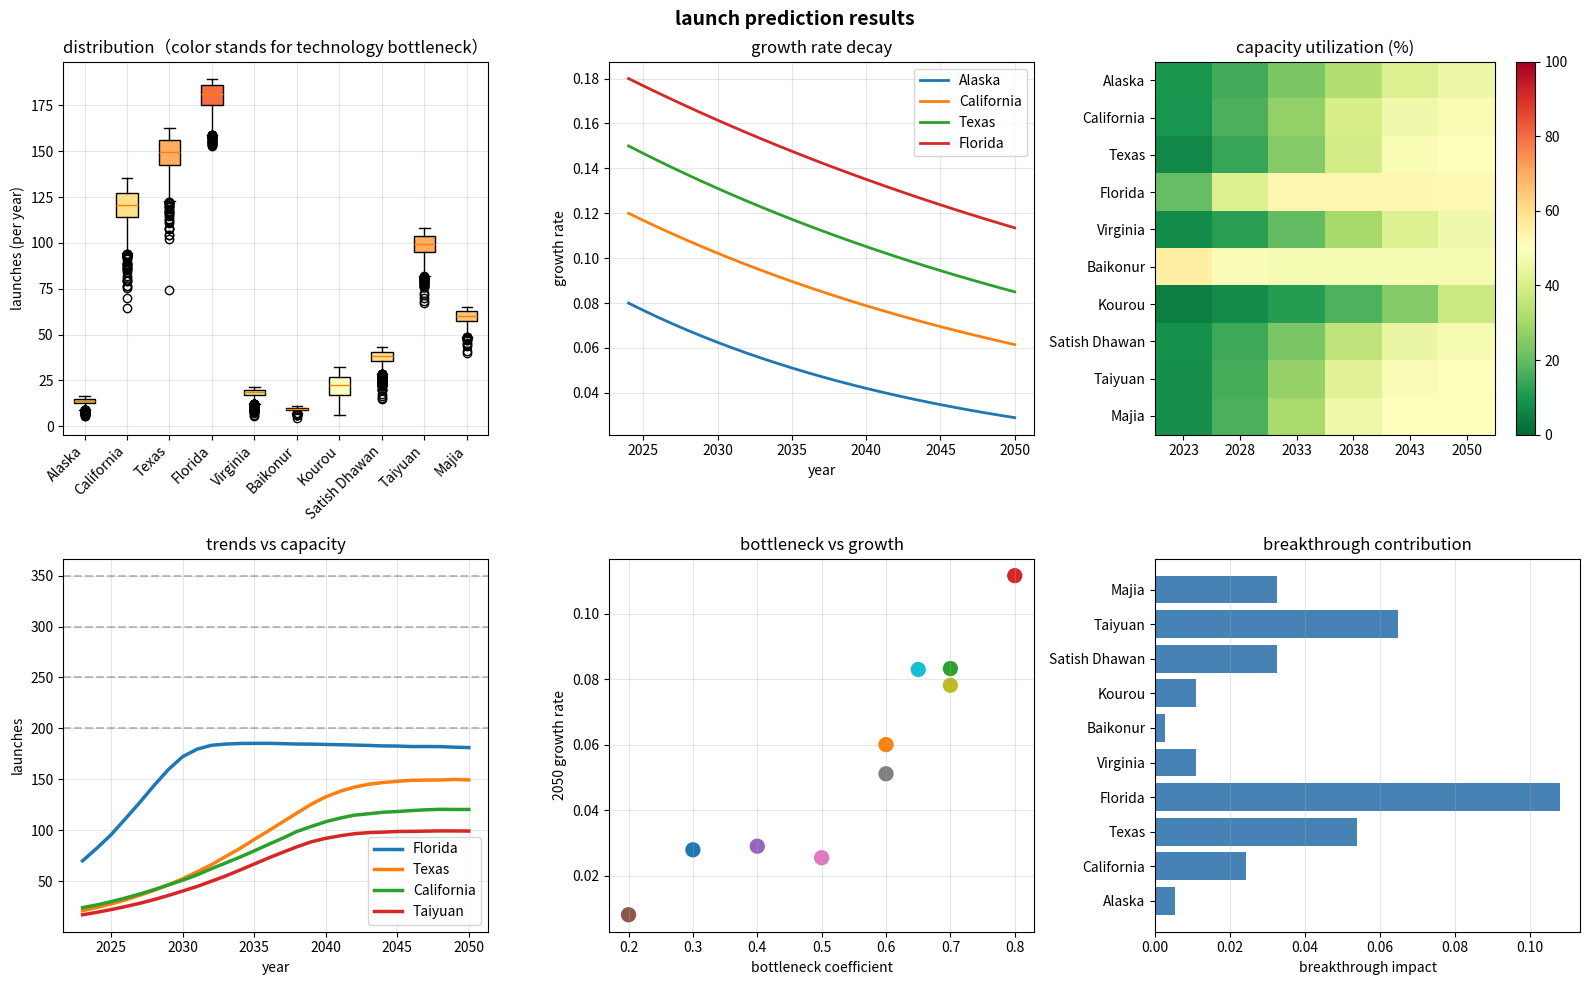

This chart was generated by the following Python code: (Note: this script raises an exception after producing the figure.)
import numpy as np
import pandas as pd
import matplotlib.pyplot as plt
from scipy import stats

sites = ['Alaska', 'California', 'Texas', 'Florida', 'Virginia',
         'Baikonur', 'Kourou', 'Satish Dhawan', 'Taiyuan', 'Majia']
data_2018_2023 = np.array([
    [1, 0, 2, 3, 1, 3],
    [10, 8, 6, 10, 19, 24],
    [10, 11, 18, 22, 23, 21],
    [20, 16, 30, 31, 57, 70],
    [1, 2, 2, 5, 1, 3],
    [13, 16, 13, 13, 13, 11],
    [11, 8, 5, 7, 5, 3],
    [7, 6, 2, 2, 5, 7],
    [10, 13, 14, 16, 16, 17],
    [3, 6, 7, 6, 9, 10]
])

def independent_growth_mc(data, n_sim=3000, n_years=27):
    n_sites = data.shape[0]
    results = np.zeros((n_sites, n_sim, n_years + 1))
    results[:, :, 0] = data[:, -1].reshape(-1, 1) @ np.ones((1, n_sim))
    np.random.seed(42)
    params = {
        'init_growth': [0.08, 0.12, 0.15, 0.18, 0.07, 0.02, 0.05, 0.10, 0.14, 0.16],
        'tech_bottleneck': [0.3, 0.6, 0.7, 0.8, 0.4, 0.2, 0.5, 0.6, 0.7, 0.65],
        'capacity': [30, 250, 300, 350, 40, 20, 60, 80, 200, 120],
        'growth_std': [0.15, 0.12, 0.10, 0.08, 0.20, 0.25, 0.18, 0.15, 0.10, 0.12],
        'breakthrough_prob': [0.01, 0.03, 0.05, 0.08, 0.02, 0.01, 0.02, 0.04, 0.06, 0.04],
        'breakthrough_strength': [0.02, 0.03, 0.04, 0.05, 0.02, 0.01, 0.02, 0.03, 0.04, 0.03]
    }
    rand_growth = np.random.randn(n_sites, n_sim, n_years)
    rand_breakthrough = np.random.rand(n_sites, n_sim, n_years)
    for t in range(1, n_years + 1):
        for i in range(n_sites):
            years_from_start = t - 1
            beta = 0.05 * (1 - params['tech_bottleneck'][i]) + 0.01
            r_min = 0.02 * params['tech_bottleneck'][i]
            base_growth_rate = (params['init_growth'][i] - r_min) * np.exp(-beta * years_from_start) + r_min
            growth_rate = base_growth_rate + params['growth_std'][i] * rand_growth[i, :, t - 1]
            growth_rate = np.maximum(growth_rate, 0)
            breakthrough_mask = rand_breakthrough[i, :, t - 1] < params['breakthrough_prob'][i]
            if np.any(breakthrough_mask):
                growth_rate[breakthrough_mask] += params['breakthrough_strength'][i]
            new_vals = results[i, :, t - 1] * (1 + growth_rate)
            capacity = params['capacity'][i]
            util_ratio = new_vals / capacity
            limit_factor = 1.0 / (1.0 + np.exp(8.0 * (util_ratio - 0.85)))
            new_vals = np.where(new_vals > capacity, capacity, new_vals)
            results[i, :, t] = np.maximum(new_vals * limit_factor, 0)
    return results, params

sim_results, site_params = independent_growth_mc(data_2018_2023, n_sim=3000)
n_sites, n_sim, n_years_total = sim_results.shape
target_year = 27
summary_2050 = {}

print(f"{'sites':<12} {'2023':<6} {'2050 median':<10} {'90% interval':<18} {'growth':<8}")
for i, site in enumerate(sites):
    values_2050 = sim_results[i, :, target_year]
    median = np.median(values_2050)
    p5, p95 = np.percentile(values_2050, [5, 95])
    initial = data_2018_2023[i, -1]
    cagr = (median / initial) ** (1 / 27) - 1 if initial > 0 and median > 0 else 0
    summary_2050[site] = {'median': median, 'p5': p5, 'p95': p95, 'cagr': cagr, 'capacity': site_params['capacity'][i], 'tech_bottleneck': site_params['tech_bottleneck'][i]}
    print(f"{site:<12} {initial:<6.0f} {median:<10.1f} [{p5:.1f}-{p95:.1f}] {cagr:<8.2%}")

total_2050 = np.sum(sim_results[:, :, target_year], axis=0)
total_median = np.median(total_2050)
total_initial = np.sum(data_2018_2023[:, -1])
total_cagr = (total_median / total_initial) ** (1 / 27) - 1
print(f"{'Total':<12} {total_initial:<6.0f} {total_median:<10.1f} [-] {total_cagr:<8.2%}")

fig, axes = plt.subplots(2, 3, figsize=(16, 10))
fig.suptitle('launch prediction results', fontsize=14, fontweight='bold')

ax1 = axes[0, 0]
box = ax1.boxplot([sim_results[i, :, target_year] for i in range(n_sites)], labels=sites, vert=True, patch_artist=True)
colors = plt.cm.RdYlGn(1 - np.array(site_params['tech_bottleneck']))
for patch, color in zip(box['boxes'], colors): patch.set_facecolor(color)
ax1.set_ylabel('launches (per year)')
ax1.set_title('distribution（color stands for technology bottleneck）')
ax1.grid(True, alpha=0.3)
plt.setp(ax1.get_xticklabels(), rotation=45, ha='right')

ax2 = axes[0, 1]
years = np.arange(2024, 2051)
for i in range(min(4, n_sites)):
    beta = 0.05 * (1 - site_params['tech_bottleneck'][i]) + 0.01
    r_min = 0.02 * site_params['tech_bottleneck'][i]
    growth_curve = [(site_params['init_growth'][i] - r_min) * np.exp(-beta * t) + r_min for t in range(27)]
    ax2.plot(years, growth_curve, label=sites[i], linewidth=2)
ax2.set_xlabel('year'); ax2.set_ylabel('growth rate'); ax2.set_title('growth rate decay'); ax2.legend(); ax2.grid(True, alpha=0.3)

ax3 = axes[0, 2]
utilization_matrix = np.zeros((n_sites, 6))
for i in range(n_sites):
    for j, year_idx in enumerate([0, 5, 10, 15, 20, 27]):
        utilization_matrix[i, j] = (np.median(sim_results[i, :, year_idx]) / site_params['capacity'][i]) * 100
im = ax3.imshow(utilization_matrix, cmap='RdYlGn_r', aspect='auto', vmin=0, vmax=100)
ax3.set_yticks(range(n_sites)); ax3.set_yticklabels(sites); ax3.set_xticks(range(6)); ax3.set_xticklabels(['2023', '2028', '2033', '2038', '2043', '2050']); ax3.set_title('capacity utilization (%)')
plt.colorbar(im, ax=ax3)

ax4 = axes[1, 0]
top_sites_idx = np.argsort([summary_2050[s]['median'] for s in sites])[-4:][::-1]
for idx in top_sites_idx:
    ax4.plot(np.arange(2023, 2051), np.median(sim_results[idx, :, :], axis=0), label=sites[idx], linewidth=2.5)
    ax4.axhline(y=site_params['capacity'][idx], color='gray', linestyle='--', alpha=0.5)
ax4.set_xlabel('year'); ax4.set_ylabel('launches'); ax4.set_title('trends vs capacity'); ax4.legend(); ax4.grid(True, alpha=0.3)

ax5 = axes[1, 1]
final_growths = [(site_params['init_growth'][i] - (0.02 * site_params['tech_bottleneck'][i])) * np.exp(-(0.05 * (1 - site_params['tech_bottleneck'][i]) + 0.01) * 27) + (0.02 * site_params['tech_bottleneck'][i]) for i in range(n_sites)]
ax5.scatter(site_params['tech_bottleneck'], final_growths, s=100, c=range(n_sites), cmap='tab10')
ax5.set_xlabel('bottleneck coefficient'); ax5.set_ylabel('2050 growth rate'); ax5.set_title('bottleneck vs growth'); ax5.grid(True, alpha=0.3)

ax6 = axes[1, 2]
ax6.barh(sites, [27 * p * s for p, s in zip(site_params['breakthrough_prob'], site_params['breakthrough_strength'])], color='steelblue')
ax6.set_xlabel('breakthrough impact'); ax6.set_title('breakthrough contribution'); ax6.grid(True, alpha=0.3, axis='x')

plt.tight_layout()
plt.show()

summary_df = pd.DataFrame({'site': sites, 'launches_2023': data_2018_2023[:, -1], 'median_2050': [summary_2050[s]['median'] for s in sites], 'cagr': [summary_2050[s]['cagr'] for s in sites], 'capacity': [summary_2050[s]['capacity'] for s in sites]})
with pd.ExcelWriter('launch_prediction_2050.xlsx') as writer:
    summary_df.to_excel(writer, sheet_name='Summary', index=False)
    pd.DataFrame(data_2018_2023.T, columns=sites).to_excel(writer, sheet_name='History')